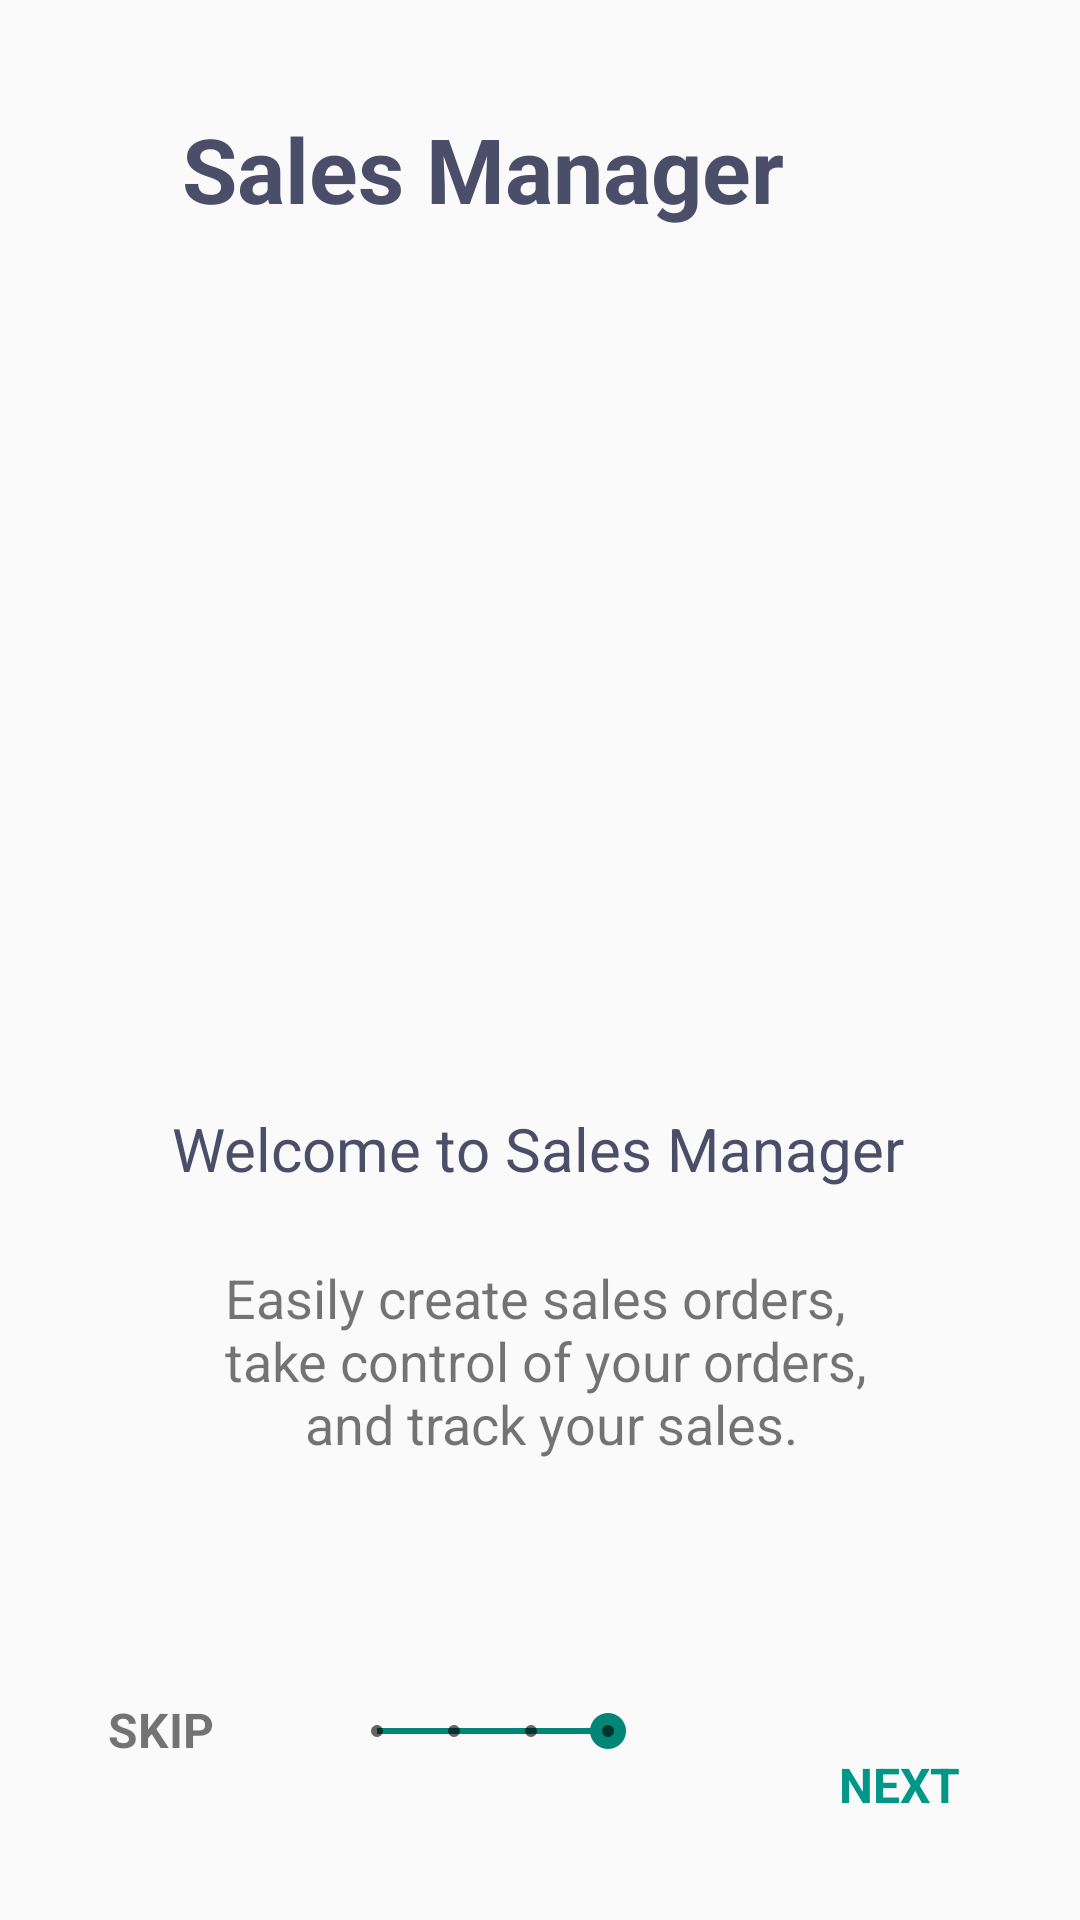

Reconstruct the res/layout file that produces this screen, plus the resources it refers to.
<!-- AndroidManifest.xml: application theme Theme.ProPlanner -->
<!-- res/layout/activity_sales_welcome.xml -->
<?xml version="1.0" encoding="utf-8"?>
<androidx.constraintlayout.widget.ConstraintLayout xmlns:android="http://schemas.android.com/apk/res/android"
    xmlns:app="http://schemas.android.com/apk/res-auto"
    xmlns:tools="http://schemas.android.com/tools"
    android:layout_width="match_parent"
    android:layout_height="match_parent"
    tools:context=".activities.SalesWelcome">

    <TextView
        android:id="@+id/textView"
        android:layout_width="wrap_content"
        android:layout_height="wrap_content"
        android:layout_marginStart="137dp"
        android:layout_marginTop="36dp"
        android:layout_marginEnd="137dp"
        android:text="@string/sales_manager"
        android:textColor="@color/heading2"
        android:textSize="30sp"
        android:textStyle="bold"
        app:layout_constraintEnd_toEndOf="parent"
        app:layout_constraintHorizontal_bias="0.666"
        app:layout_constraintStart_toStartOf="parent"
        app:layout_constraintTop_toTopOf="parent" />

    <ImageView
        android:id="@+id/imageView2"
        android:layout_width="300dp"
        android:layout_height="241dp"
        android:layout_marginStart="55dp"
        android:layout_marginTop="24dp"
        android:layout_marginEnd="56dp"
        android:contentDescription="@string/sales_planner_img"
        app:layout_constraintEnd_toEndOf="parent"
        app:layout_constraintHorizontal_bias="1.0"
        app:layout_constraintStart_toStartOf="parent"
        app:layout_constraintTop_toBottomOf="@+id/textView"
        app:srcCompat="@drawable/sales_background" />

    <TextView
        android:id="@+id/textView2"
        android:layout_width="wrap_content"
        android:layout_height="wrap_content"
        android:layout_marginStart="107dp"
        android:layout_marginTop="28dp"
        android:layout_marginEnd="107dp"
        android:text="@string/welcome_sales_manager"
        android:textColor="@color/heading2"
        android:textSize="20sp"
        app:layout_constraintEnd_toEndOf="parent"
        app:layout_constraintHorizontal_bias="0.509"
        app:layout_constraintStart_toStartOf="parent"
        app:layout_constraintTop_toBottomOf="@+id/imageView2" />

    <TextView
        android:id="@+id/textView3"
        android:layout_width="223dp"
        android:layout_height="84dp"
        android:layout_marginStart="48dp"
        android:layout_marginTop="24dp"
        android:layout_marginEnd="49dp"
        android:text="@string/des_sales_planner"
        android:textSize="18sp"
        app:layout_constraintEnd_toEndOf="parent"
        app:layout_constraintHorizontal_bias="0.505"
        app:layout_constraintStart_toStartOf="parent"
        app:layout_constraintTop_toBottomOf="@+id/textView2" />

    <TextView
        android:id="@+id/tskip"
        android:layout_width="wrap_content"
        android:layout_height="23dp"
        android:layout_marginStart="36dp"
        android:layout_marginTop="10dp"
        android:text="@string/skip"
        android:textAllCaps="true"
        android:textSize="16sp"
        android:textStyle="bold"
        app:layout_constraintBottom_toBottomOf="parent"
        app:layout_constraintStart_toStartOf="parent"
        app:layout_constraintTop_toBottomOf="@+id/textView3" />

    <TextView
        android:id="@+id/textView5"
        android:layout_width="wrap_content"
        android:layout_height="23dp"
        android:layout_marginTop="70dp"
        android:layout_marginEnd="40dp"
        android:text="@string/next"
        android:textAllCaps="true"
        android:textColor="#009688"
        android:textSize="16sp"
        android:textStyle="bold"
        app:layout_constraintBottom_toBottomOf="parent"
        app:layout_constraintEnd_toEndOf="parent"
        app:layout_constraintTop_toBottomOf="@+id/textView3"
        app:layout_constraintVertical_bias="0.225" />

    <SeekBar
        android:id="@+id/seekBar2"
        style="@style/Widget.AppCompat.SeekBar.Discrete"
        android:layout_width="109dp"
        android:layout_height="23dp"
        android:layout_marginStart="65dp"
        android:layout_marginTop="10dp"
        android:layout_marginEnd="61dp"
        android:max="3"
        android:progress="3"
        app:layout_constraintBottom_toBottomOf="parent"
        app:layout_constraintEnd_toStartOf="@+id/textView5"
        app:layout_constraintStart_toEndOf="@+id/textView4"
        app:layout_constraintTop_toBottomOf="@+id/textView3" />
</androidx.constraintlayout.widget.ConstraintLayout>
<!-- resources referenced by this layout -->
<resources>
  <color name="heading2">#4A4E69</color>
  <string name="des_sales_planner">\tEasily create sales orders, \n\ttake control of your orders,\n\t\t\t\t\tand track your sales.</string>
  <string name="next">Next</string>
  <string name="sales_manager">Sales Manager</string>
  <string name="sales_planner_img">Image Sales Planner</string>
  <string name="skip">Skip</string>
  <string name="welcome_sales_manager">Welcome to Sales Manager</string>
  <style name="Theme.ProPlanner" parent="Theme.AppCompat.Light.NoActionBar">
          
          <item name="colorPrimary">@color/purple_500</item>
          <item name="colorPrimaryVariant">@color/purple_700</item>
          <item name="colorOnPrimary">@color/white</item>
          
          <item name="colorSecondary">@color/teal_200</item>
          <item name="colorSecondaryVariant">@color/teal_700</item>
          <item name="colorOnSecondary">@color/black</item>
          
          <item name="android:statusBarColor">?attr/colorPrimaryVariant</item>
          
      </style>
  <color name="purple_500">#FF6200EE</color>
  <color name="purple_700">#FF3700B3</color>
  <color name="white">#FFFFFFFF</color>
  <color name="teal_200">#FF03DAC5</color>
  <color name="teal_700">#FF018786</color>
  <color name="black">#FF000000</color>
</resources>
